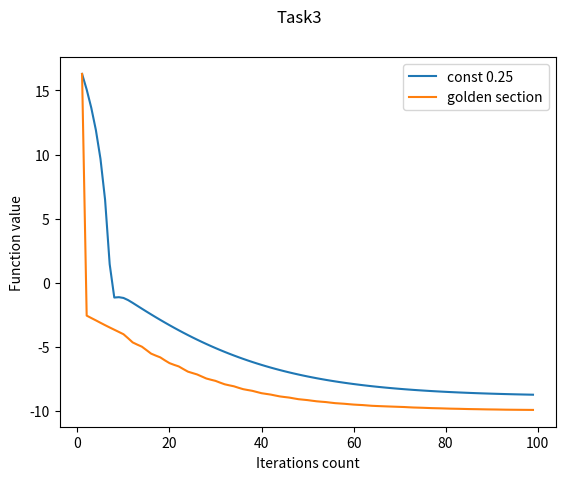

Python code for this plot:
import matplotlib.pyplot as plt
import numpy as np


def f(xs):
    return 5 * np.log(1 + xs[0] ** 2) + 10 * np.sin(xs[1] / 10)


def grad(xs):
    return np.array([10 * xs[0] / (1 + xs[0] ** 2), np.cos(xs[1] / 10)])


def golden_section(func, l, r):
    eps = 1e-1
    phi = (1 + np.sqrt(5)) / 2
    point_l = l
    point_r = r
    while point_r - point_l > eps:
        fraction = (point_r - point_l) / phi
        new_l = point_r - fraction
        new_r = point_l + fraction
        f_new_l = golden_section_borders.get(new_l, None)
        f_new_r = golden_section_borders.get(new_r, None)
        if not f_new_l:
            f_new_l = func(new_l)
            golden_section_borders[new_l] = f_new_l
        if not f_new_r:
            f_new_r = func(new_r)
            golden_section_borders[new_r] = f_new_r
        if f_new_l > f_new_r:
            point_l = new_l
        else:
            point_r = new_r
    return (point_l + point_r) / 2


def golden_section_step_func(_0, point, vector):
    def point_value(alpha):
        return f(point - alpha * vector)

    alpha = 1.0
    origin_value = point_value(0)
    alpha_value = point_value(alpha)
    if origin_value > alpha_value:
        for i in range(10):
            alpha *= 2
            next_alpha_value = point_value(alpha)
            if next_alpha_value > alpha_value:
                break
            alpha_value = next_alpha_value
    global golden_section_borders
    global func_calls_count
    func_calls_count = func_calls_count + len(golden_section_borders)
    golden_section_borders = {}
    return golden_section(point_value, 0.0, alpha)


def gradient_descent(step_func):
    epoch = 100
    point = np.array([-5, 0])
    points = []

    for i in range(1, epoch):
        vector = grad(point)
        next_point = point - step_func(i, point, vector) * np.array(vector)
        points.append([i, f(point)])
        point = next_point
    return points


golden_section_borders = {}
func_calls_count = 0

plots = []
plt.xlabel("Iterations count")
plt.ylabel("Function value")

for learning_rate, label in [
    [(lambda iter, _0, _1: 0.25), "const 0.25"],
    [golden_section_step_func, "golden section"]
]:
    points = gradient_descent(learning_rate)
    points = np.array(points).T
    plots.append(plt.plot(points[0], points[1], label=label)[0])

print("Function calls for const: " + str(99))
print("Function calls for golden section: " + str(func_calls_count))

plt.suptitle('Task3')
plt.legend(handles=plots)
plt.savefig('task3.png')


